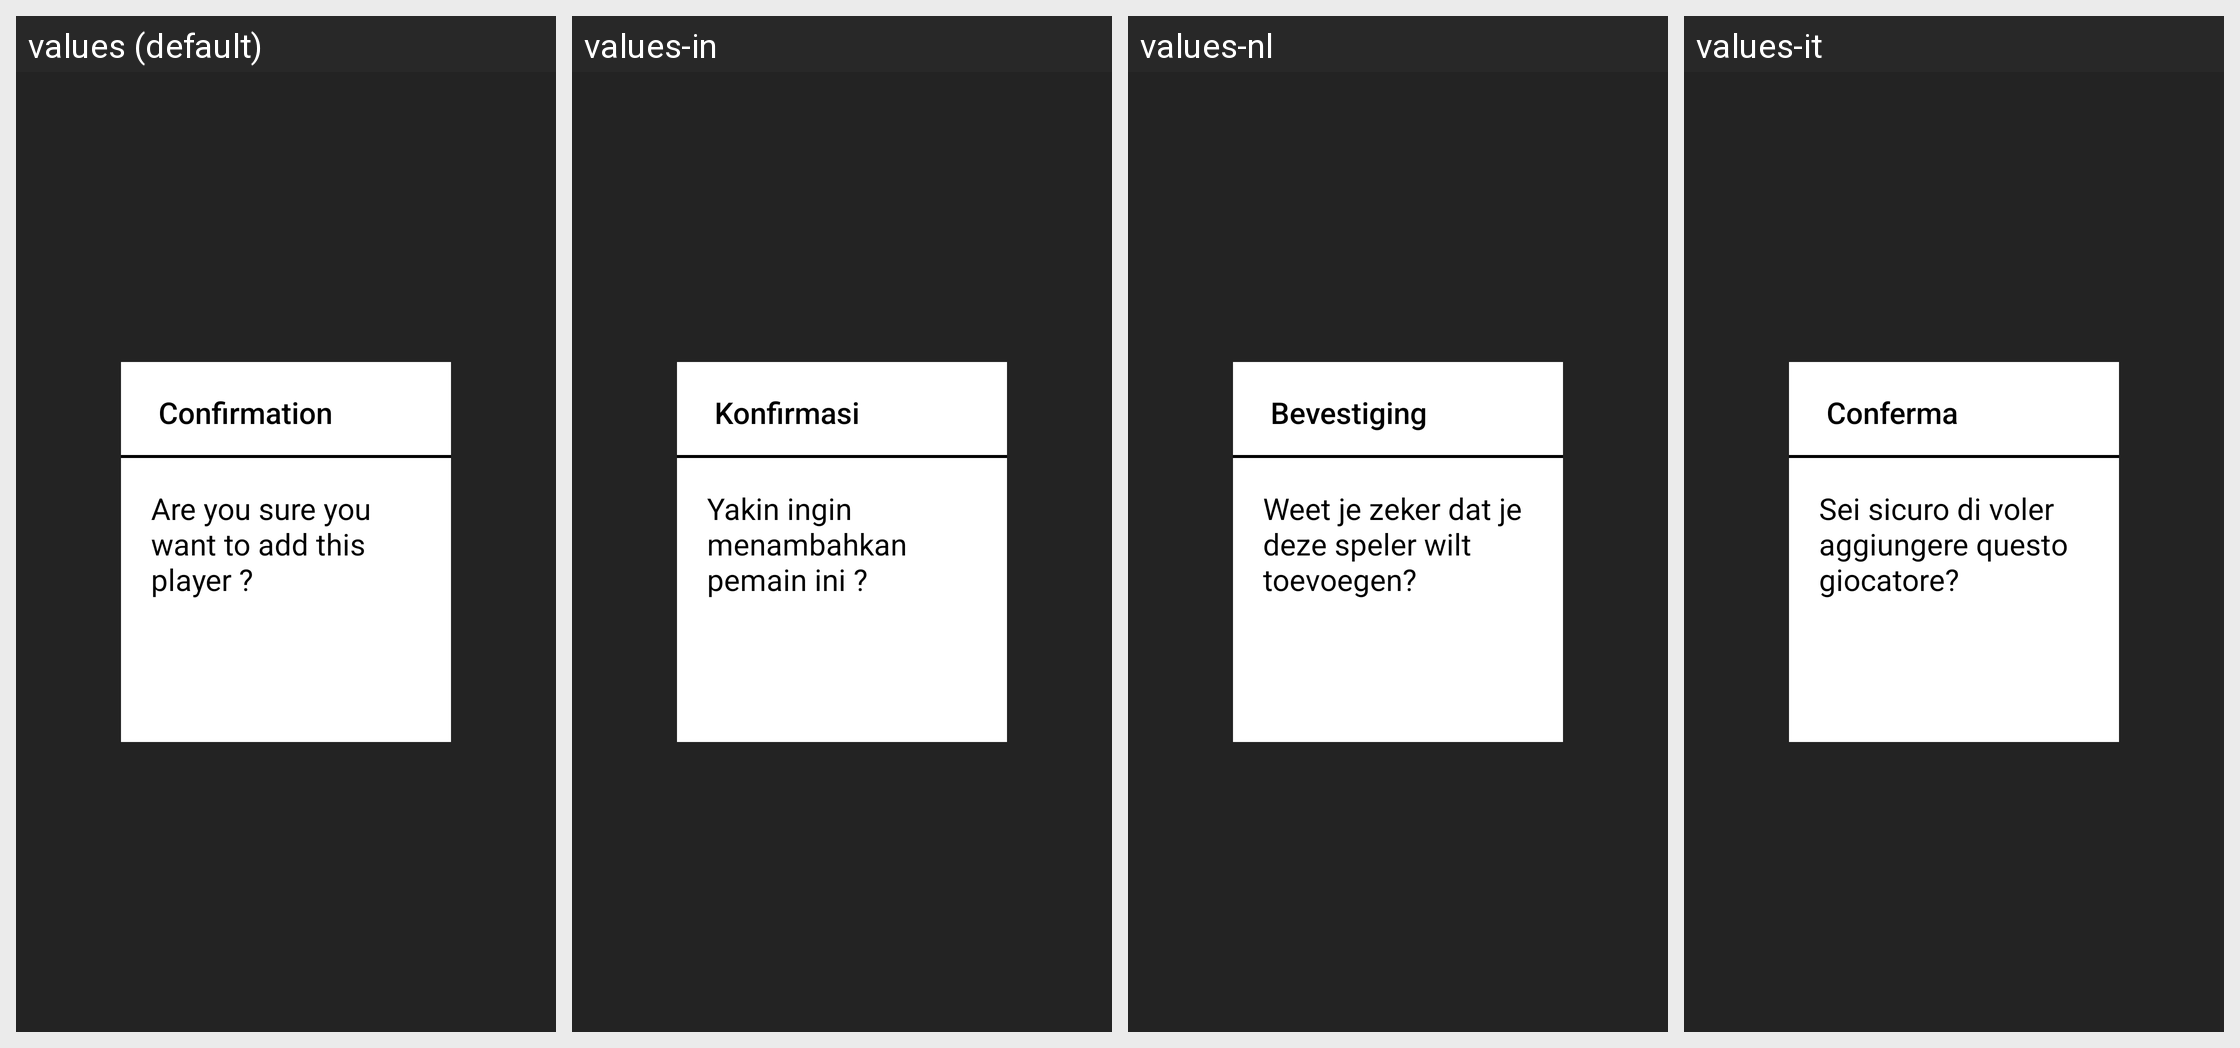

Here is an Android app screen in its default locale and in the app's own translations. Write out the translated-string differences for the strings that appear on this screen.
Android screen res/layout/playera_add_alert_box_tv.xml rendered under 4 locales, left to right: values (default), values-in, values-nl, values-it. Device: Nexus 5 (rendered at 1080×1920; each locale shown at half size, 540×960, under a caption strip naming it); theme AppTheme.NoActionBar.
Other locales in the repository, not shown: values-af, values-am, values-ar, values-as, values-az, values-be, values-bg, values-bn, values-bs, values-ca, values-cs, values-da, values-de, values-el, values-en-rAU, values-en-rCA, values-en-rGB, values-es, values-es-rUS, values-et, values-eu, values-fa, values-fi, values-fr, values-fr-rCA, values-gl, values-gu, values-he, values-hi, values-hr, values-hu, values-hy, values-id, values-is, values-iw, values-ja, values-ka, values-kk, values-km, values-kn, values-ko, values-ky, values-lo, values-lt, values-lv, values-mk, values-ml, values-mn, values-mr, values-ms, values-my, values-nb, values-ne, values-or, values-pa, values-pl, values-pt, values-pt-rBR, values-pt-rPT, values-ro, values-ru, values-si, values-sk, values-sl, values-sq, values-sr, values-sv, values-sw, values-ta, values-te, values-th, values-tl, values-tr, values-uk, values-ur, values-uz, values-vi, values-zh-rCN, values-zh-rHK, values-zh-rTW, values-zu.
Strings drawn on this screen, with the default value and each locale's value (text and hints the layout hard-codes, and strings that could not be matched under every locale, appear in the picture but are not listed):

confirmation
  values: Confirmation
  values-in: Konfirmasi
  values-nl: Bevestiging
  values-it: Conferma

are_you_sure_you_want_add_player
  values: Are you sure you want to add this player ?
  values-in: Yakin ingin menambahkan pemain ini ?
  values-nl: Weet je zeker dat je deze speler wilt toevoegen?
  values-it: Sei sicuro di voler aggiungere questo giocatore?
